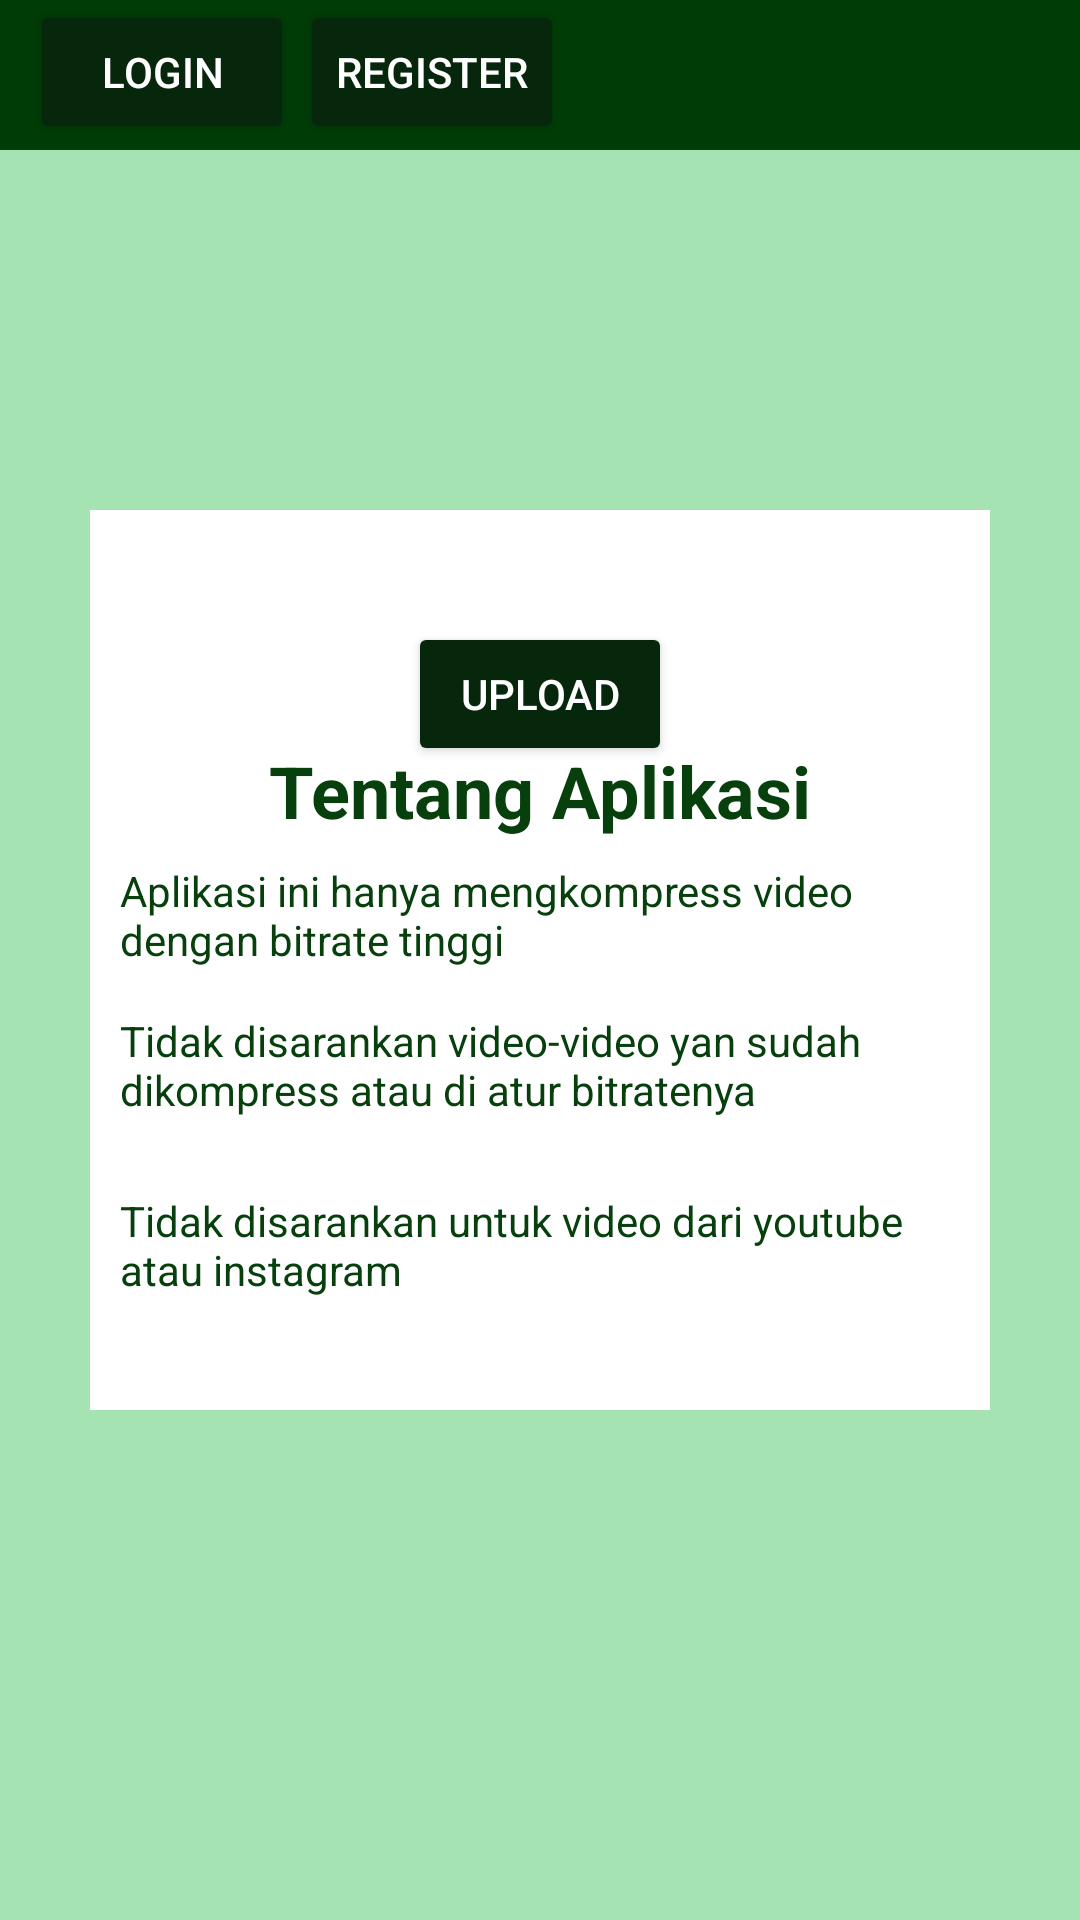

Produce the Android XML layout that renders to this screen, including the resource entries it uses.
<!-- AndroidManifest.xml: application theme Theme.Vidcom -->
<!-- res/layout/activity_main.xml -->
<?xml version="1.0" encoding="utf-8"?>
<androidx.constraintlayout.widget.ConstraintLayout xmlns:android="http://schemas.android.com/apk/res/android"
    xmlns:app="http://schemas.android.com/apk/res-auto"
    xmlns:tools="http://schemas.android.com/tools"
    android:id="@+id/main"
    android:layout_width="match_parent"
    android:layout_height="match_parent"
    tools:context=".MainActivity"
    android:background="@color/background"
    >

    <RelativeLayout
        android:layout_width="match_parent"
        android:layout_height="50dp"
        android:background="@color/navbar"
        app:layout_constraintEnd_toStartOf="parent"
        app:layout_constraintTop_toTopOf="parent"
        >

        <Button
            android:id="@+id/loginbtn"
            android:layout_width="wrap_content"
            android:textColor="@color/white"
            android:layout_height="wrap_content"
            android:text="@string/login"
            android:layout_marginLeft="10dp"
            android:backgroundTint="@color/btnColor"
            />


        <Button
            android:id="@+id/registerbtn"
            android:textColor="@color/white"
            android:layout_width="wrap_content"
            android:layout_height="wrap_content"
            android:text="@string/register"
            android:layout_marginLeft="100dp"
            android:backgroundTint="@color/btnColor"
            />
    </RelativeLayout>


    <RelativeLayout
        android:layout_width="300dp"
        android:padding="10dp"
        android:layout_height="300dp"
        android:background="@color/white"
        android:orientation="vertical"
        android:gravity="center"
        app:layout_constraintEnd_toEndOf="parent"
        app:layout_constraintStart_toStartOf="parent"
        app:flow_verticalAlign="center"
        app:layout_constraintTop_toTopOf="parent"
        app:layout_constraintBottom_toBottomOf="parent"
        >

        <Button
            android:id="@+id/uploadbtn"
            android:textColor="@color/white"
            android:layout_centerHorizontal="true"
            android:layout_width="wrap_content"
            android:layout_height="wrap_content"
            android:backgroundTint="@color/btnColor"
            android:text="@string/upload" />

        <TextView
            android:layout_centerHorizontal="true"
            android:layout_width="wrap_content"
            android:layout_height="wrap_content"
            android:text="@string/aboutApp"
            android:textSize="24sp"
            android:layout_marginTop="40dp"
            android:textStyle="bold"
            android:textColor="@color/textColor"
            />

        <TextView
            android:layout_centerHorizontal="true"
            android:layout_width="wrap_content"
            android:layout_height="wrap_content"
            android:text="@string/paragraph1"
            android:textSize="14sp"
            android:layout_marginTop="80dp"
            android:textColor="@color/textColor"
            />

        <TextView
            android:layout_centerHorizontal="true"
            android:layout_width="wrap_content"
            android:layout_height="wrap_content"
            android:text="@string/paragraph2"
            android:textSize="14sp"
            android:layout_marginTop="130dp"
            android:textColor="@color/textColor"
            />

        <TextView
            android:layout_centerHorizontal="true"
            android:layout_width="wrap_content"
            android:layout_height="wrap_content"
            android:text="@string/paragraph3"
            android:textSize="14sp"
            android:layout_marginTop="190dp"
            android:textColor="@color/textColor"
            />


    </RelativeLayout>

</androidx.constraintlayout.widget.ConstraintLayout>
<!-- resources referenced by this layout -->
<resources>
  <color name="background">#A6E3B2</color>
  <color name="btnColor">#07270D</color>
  <color name="navbar">#003C06</color>
  <color name="textColor">#07400D</color>
  <color name="white">#FFFFFFFF</color>
  <string name="aboutApp" translatable="false">Tentang Aplikasi</string>
  <string name="login" translatable="false">Login</string>
  <string name="paragraph1" translatable="false">Aplikasi ini hanya mengkompress video dengan bitrate
  tinggi</string>
  <string name="paragraph2" translatable="false">
          Tidak disarankan video-video yan sudah dikompress atau
  di atur bitratenya
      </string>
  <string name="paragraph3" translatable="false">
          Tidak disarankan untuk video dari youtube atau instagram
      </string>
  <string name="register" translatable="false">Register</string>
  <string name="upload" translatable="false">Upload</string>
  <style name="Theme.Vidcom" parent="Base.Theme.Vidcom" />
  <style name="Base.Theme.Vidcom" parent="Theme.Material3.DayNight.NoActionBar">
          
          
      </style>
</resources>
